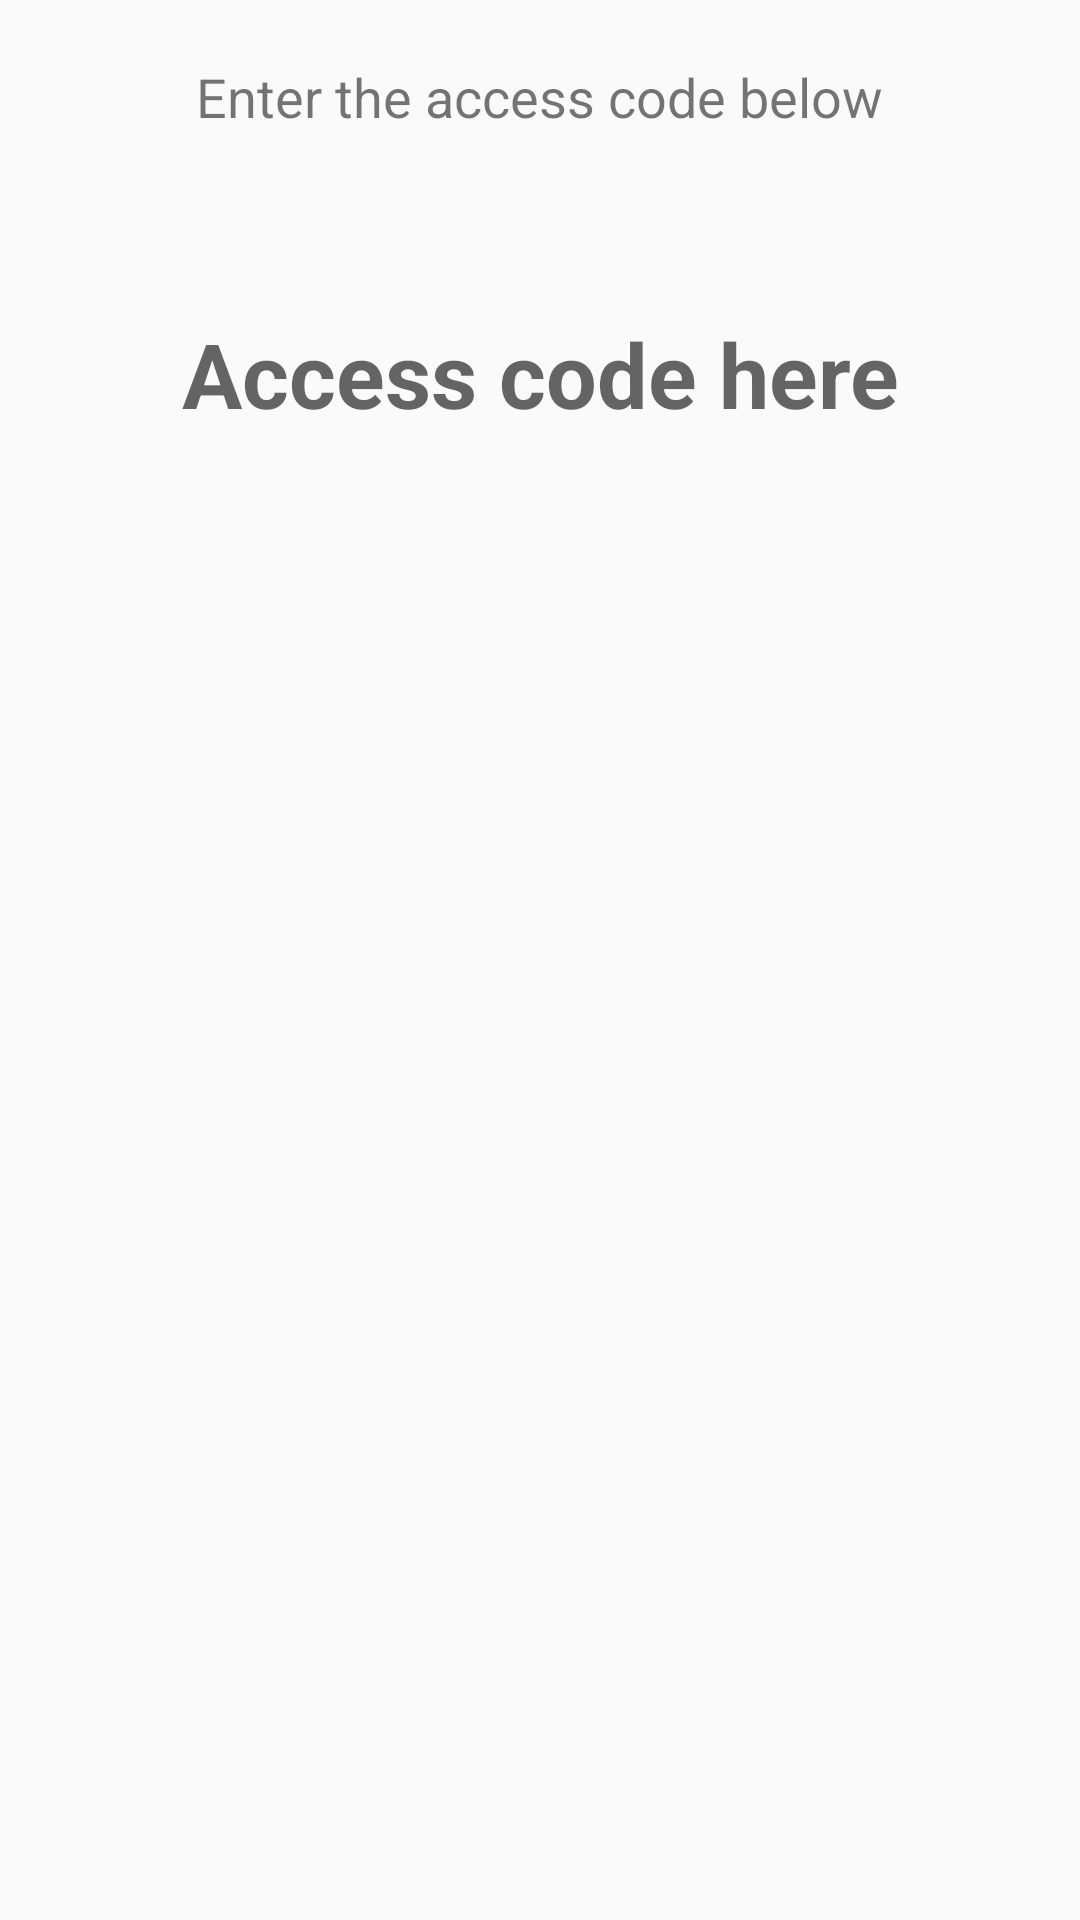

Android layout source for this screen:
<!-- AndroidManifest.xml: application theme AppTheme -->
<!-- res/layout/activity_access_code.xml -->
<?xml version="1.0" encoding="utf-8"?>
<LinearLayout xmlns:android="http://schemas.android.com/apk/res/android"
    xmlns:app="http://schemas.android.com/apk/res-auto"
    xmlns:tools="http://schemas.android.com/tools"
    android:layout_width="match_parent"
    android:layout_height="match_parent"
    android:orientation="vertical"
    android:focusableInTouchMode="true"
    tools:context="com.ap.agroplus.Activity.AccessCodeActivity">

    <ScrollView
        android:layout_width="match_parent"
        android:layout_height="match_parent">

        <LinearLayout
            android:layout_width="match_parent"
            android:layout_height="match_parent"
            android:orientation="vertical">


            <TextView
                android:layout_width="wrap_content"
                android:layout_height="wrap_content"
                android:layout_gravity="center_horizontal"
                android:padding="20dp"
                android:text="Enter the access code below"
                android:textSize="18sp" />

            <EditText
                android:id="@+id/edit_access_code"
                android:layout_width="wrap_content"
                android:layout_height="wrap_content"
                android:layout_gravity="center_horizontal"
                android:layout_margin="20dp"
                android:background="@null"
                android:gravity="center_horizontal"
                android:hint="Access code here"
                android:imeOptions="actionDone"
                android:padding="20dp"
                android:singleLine="true"
                android:textSize="30sp"
                android:textStyle="bold" />

            <android.support.v7.widget.CardView
                android:id="@+id/card1"
                android:layout_width="match_parent"
                android:layout_height="wrap_content"
                android:layout_marginTop="20dp"
                android:visibility="gone"
                app:cardCornerRadius="5dp">

                <LinearLayout
                    android:layout_width="match_parent"
                    android:layout_height="wrap_content"
                    android:orientation="vertical"
                    android:padding="20dp">

                    <TextView
                        android:layout_width="wrap_content"
                        android:layout_height="wrap_content"
                        android:layout_gravity="center_horizontal"
                        android:padding="5dp"
                        android:text="Change Password"
                        android:textColor="@color/colorPrimary"
                        android:textSize="20sp" />

                    <TextView
                        android:id="@+id/tvEmail"
                        android:layout_width="wrap_content"
                        android:layout_height="wrap_content"
                        android:layout_gravity="center_horizontal"
                        android:padding="2dp"
                        android:text="Change Password"
                        android:textSize="15sp" />

                    <TextView
                        android:layout_width="match_parent"
                        android:layout_height="wrap_content"
                        android:layout_marginTop="10dp"
                        android:text="New Password:"
                        android:textColor="@color/colorPrimary"
                        android:textSize="15sp" />

                    <EditText
                        android:id="@+id/password1"
                        android:layout_width="match_parent"
                        android:layout_height="wrap_content"
                        android:inputType="textPassword"
                        android:singleLine="true" />

                    <TextView
                        android:layout_width="match_parent"
                        android:layout_height="wrap_content"
                        android:text="Re-enter Password:"
                        android:textColor="@color/colorPrimary"
                        android:textSize="15sp" />

                    <EditText
                        android:id="@+id/password2"
                        android:layout_width="match_parent"
                        android:layout_height="wrap_content"
                        android:inputType="textPassword"
                        android:singleLine="true" />

                    <com.beardedhen.androidbootstrap.BootstrapButton
                        android:layout_width="match_parent"
                        android:layout_height="wrap_content"
                        android:layout_gravity="center_horizontal"
                        android:layout_marginTop="10dp"
                        android:onClick="UpdatePassword"
                        app:bootstrapBrand="success"
                        app:bootstrapSize="lg"
                        app:bootstrapText="Change Password"
                        app:roundedCorners="true" />

                </LinearLayout>

            </android.support.v7.widget.CardView>
        </LinearLayout>
    </ScrollView>
</LinearLayout>
<!-- resources referenced by this layout -->
<resources>
  <color name="colorPrimary">#004D40</color>
  <style name="AppTheme" parent="Theme.AppCompat.Light.DarkActionBar">
          
          <item name="colorPrimary">@color/colorPrimary</item>
          <item name="colorPrimaryDark">@color/colorPrimaryDark</item>
          <item name="colorAccent">@color/colorAccent</item>
      </style>
  <color name="colorPrimaryDark">#00695C</color>
  <color name="colorAccent">@color/bootstrap_brand_success</color>
</resources>
